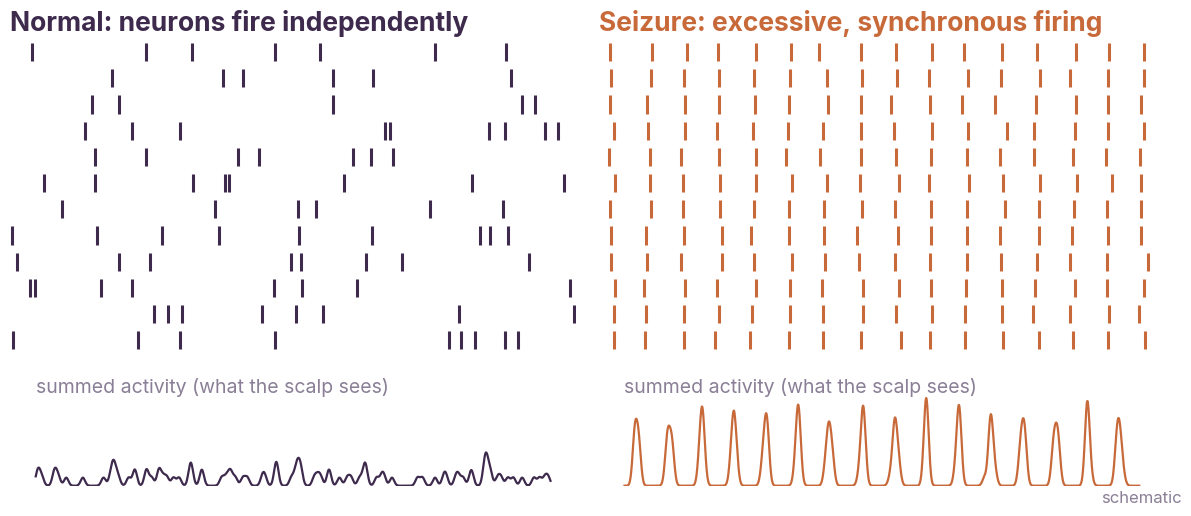

Recreate this plot in Python. (Note: this script raises an exception after producing the figure.)
import numpy as np, matplotlib
matplotlib.use('Agg')
import matplotlib.pyplot as plt
from matplotlib.patches import Ellipse, FancyBboxPatch, Polygon, FancyArrowPatch, Circle
from matplotlib import font_manager as fm
for f in fm.findSystemFonts():
    if 'Inter' in f: fm.fontManager.addfont(f)
plt.rcParams.update({'font.family':'Inter','font.size':15})
OUT='/tmp/claude-0/-home-claude/3a874df3-3a87-50a5-adf3-824bd0eda443/scratchpad/assets/'
P='#3D2A4D'; PA='#8C5AA6'; T='#146F70'; O='#C8693A'; G='#8A7F96'; L='#F3EFF6'; LG='#CFC3DA'
rng=np.random.default_rng(7)

# A: neuron raster normal vs synchronous
fig,axs=plt.subplots(2,2,figsize=(12,5.2),gridspec_kw={'height_ratios':[3,1]},dpi=200)
t=np.linspace(0,2,2000)
for col,(title,sync) in enumerate([('Normal: neurons fire independently',False),('Seizure: excessive, synchronous firing',True)]):
    ax=axs[0,col]; tot=np.zeros_like(t)
    for i in range(12):
        if sync:
            sp=np.concatenate([np.arange(0.05,2,0.125)+rng.normal(0,0.008,16)])
            c=O
        else:
            sp=np.sort(rng.uniform(0,2,rng.integers(5,10))); c=P
        ax.vlines(sp,i+0.15,i+0.85,color=c,lw=2.2)
        for s in sp: tot+=np.exp(-((t-s)/0.012)**2)
    ax.set_xlim(0,2); ax.set_ylim(0,12); ax.axis('off'); ax.set_title(title,fontsize=19,color=(O if sync else P),loc='left',fontweight='bold')
    ax2=axs[1,col]; ax2.plot(t,tot,color=(O if sync else P),lw=1.6); ax2.set_ylim(0,13); ax2.axis('off')
    ax2.text(0,11.5,'summed activity (what the scalp sees)',fontsize=14,color=G)
fig.text(0.995,0.01,'schematic',ha='right',fontsize=12,color=G)
plt.tight_layout(); plt.savefig(OUT+'d_raster.png',transparent=False,facecolor='white'); plt.close()

# B: long recording strip
fig,ax=plt.subplots(figsize=(16,2.2),dpi=200)
n=6000; x=np.arange(n)
for k in range(3):
    y=np.cumsum(rng.normal(0,1,n)); y=y-np.convolve(y,np.ones(200)/200,'same'); y=y/np.std(y)*0.28+k
    ax.plot(x,y,color=LG,lw=0.7)
for s,w in [(1450,25),(4120,18)]:
    ax.axvspan(s,s+w,color=O,alpha=0.95)
for d,xx in enumerate([0,2000,4000]):
    ax.axvline(xx,color=G,lw=1,ls=':'); ax.text(xx+30,2.55,f'Day {d+1}',fontsize=16,color=G)
ax.set_xlim(0,n); ax.set_ylim(-0.6,2.9); ax.axis('off')
plt.tight_layout(pad=0.2); plt.savefig(OUT+'d_strip.png',facecolor='white'); plt.close()

# C: GAE architecture
fig,ax=plt.subplots(figsize=(16,6.6),dpi=200); ax.set_xlim(0,160); ax.set_ylim(0,66); ax.axis('off')
# input graph
cx,cy,r=17,36,13; ang=np.linspace(0,2*np.pi,18,endpoint=False)
pts=np.c_[cx+r*np.cos(ang),cy+r*np.sin(ang)]
pairs=set()
while len(pairs)<30:
    a,b=sorted(rng.choice(18,2,replace=False)); pairs.add((a,b))
for a,b in pairs: ax.plot(*zip(pts[a],pts[b]),color=LG,lw=1.6,zorder=1)
for i,p in enumerate(pts): ax.add_patch(Circle(p,1.5,color=(PA if i==4 else P),zorder=2))
ax.text(cx,17,'Graph of one 4 s window',ha='center',fontsize=17,fontweight='bold',color=P)
ax.text(cx,12.5,'18 channels · 30 strongest edges',ha='center',fontsize=14,color=G)
ax.text(cx,9,'30 features per channel',ha='center',fontsize=14,color=G)
def arrow(x0,y0,x1,y1,c=G): ax.add_patch(FancyArrowPatch((x0,y0),(x1,y1),arrowstyle='-|>',mutation_scale=22,color=c,lw=2.2))
arrow(33,36,40,36)
# encoder trapezoids
ax.add_patch(Polygon([[41,22],[41,50],[53,45],[53,27]],closed=True,color=PA,alpha=0.9))
ax.text(47,36,'Graph\nconv',ha='center',va='center',fontsize=15,color='white',fontweight='bold')
ax.text(47,18.5,'30 → 64',ha='center',fontsize=14,color=P)
ax.add_patch(Polygon([[55,27],[55,45],[66,40.5],[66,31.5]],closed=True,color=PA,alpha=0.75))
ax.text(60.5,36,'Graph\nconv',ha='center',va='center',fontsize=14,color='white',fontweight='bold')
ax.text(60.5,23.5,'64 → 16',ha='center',fontsize=14,color=P)
ax.text(53.5,55,'ENCODER',ha='center',fontsize=15,color=PA,fontweight='bold')
arrow(67,36,72,36)
# latent matrix
Z=rng.random((18,16))
for i in range(18):
    for j in range(16):
        ax.add_patch(plt.Rectangle((73+j*0.95,52-i*1.75),0.95,1.75,color=plt.cm.BuGn(0.25+0.6*Z[i,j]),lw=0))
ax.add_patch(plt.Rectangle((73,52-4*1.75),16*0.95,1.75,fill=False,ec=O,lw=2.6))
ax.text(80.6,57.5,'LATENT  Z',ha='center',fontsize=15,color=T,fontweight='bold')
ax.text(80.6,15.5,'one 16-number code\nper channel',ha='center',fontsize=14,color=T)
ax.text(90.5,45.6,'◀ channel code',fontsize=13,color=O,va='center')
# decoders
arrow(89.5,46,104,52); arrow(89.5,26,104,20)
ax.text(112.5,61,'DECODERS',ha='center',fontsize=15,color=G,fontweight='bold')
ax.add_patch(FancyBboxPatch((104,47),17,10,boxstyle='round,pad=0.4',fc=L,ec=LG,lw=1.5))
ax.text(112.5,52,'Inner product\n$ZZ^{\\top}$',ha='center',va='center',fontsize=14,color=P)
ax.add_patch(FancyBboxPatch((104,15),17,10,boxstyle='round,pad=0.4',fc=L,ec=LG,lw=1.5))
ax.text(112.5,20,'Small MLP\n16 → 32 → 12',ha='center',va='center',fontsize=14,color=P)
arrow(122,52,127,52); arrow(122,20,127,20)
A=rng.random((10,10)); A=(A+A.T)/2
ax.imshow(A,cmap='Purples',extent=(128,138,47,57),zorder=2)
ax.text(139.5,52,'rebuilt\ncoupling',va='center',fontsize=14,color=P)
for k,h in enumerate(rng.random(8)*7+2):
    ax.add_patch(plt.Rectangle((128+k*1.25,15),1.0,h,color=PA))
ax.text(139.5,20,'rebuilt\nfeatures',va='center',fontsize=14,color=P)
ax.add_patch(FancyBboxPatch((100,31),56,10,boxstyle='round,pad=0.4',fc='white',ec=T,lw=1.8))
ax.text(128,36,'Trained on seizure-free windows only:\nloss = coupling error + 0.1 × feature error',ha='center',va='center',fontsize=14,color=T)
ax.set_aspect('auto')
plt.savefig(OUT+'d_gae.png',facecolor='white',bbox_inches='tight',pad_inches=0.15); plt.close()

# D: latent reference schematic
fig,ax=plt.subplots(figsize=(10,7),dpi=200)
m1=rng.multivariate_normal([0,0],[[1,0.3],[0.3,0.6]],260)
m2=rng.multivariate_normal([3.3,2.0],[[0.25,0.05],[0.05,0.2]],60)
ax.scatter(m1[:,0],m1[:,1],s=16,color=P,alpha=0.55,lw=0)
ax.scatter(m2[:,0],m2[:,1],s=22,color=PA,alpha=0.85,lw=0)
ax.add_patch(Ellipse((-0.2,-0.1),5.4,3.6,angle=20,fill=False,ec=G,lw=2.2,ls='--'))
ax.add_patch(Ellipse((1.3,0.85),8.4,5.6,angle=22,fill=False,ec=T,lw=3))
ax.scatter([6.3],[-1.6],s=420,marker='*',color=O,zorder=5)
ax.add_patch(FancyArrowPatch((1.0,0.6),(6.1,-1.5),arrowstyle='-|>',mutation_scale=20,color=O,lw=2,ls='-'))
ax.text(3.6,-2.75,'distance from this\npatient’s normal',fontsize=15,color=O,ha='center')
ax.text(6.3,-1.0,'seizure',fontsize=16,color=O,ha='center',fontweight='bold')
ax.text(6.25,3.3,'high-amplitude\nbut normal state',fontsize=14,color=PA,ha='center')
ax.text(-3.85,-3.15,'normal learned from other patients',fontsize=13,color=G,va='bottom')
ax.text(-3.1,4.2,'reference = this patient’s\nwhole recording',fontsize=15,color=T,fontweight='bold')
ax.set_xlim(-4,7.6); ax.set_ylim(-3.3,5.2); ax.set_xticks([]); ax.set_yticks([])
for s in ax.spines.values(): s.set_color(LG)
ax.set_xlabel('channel code (16 numbers, shown in 2D)',color=G,fontsize=14)
ax.text(7.5,-3.2,'schematic',ha='right',va='bottom',fontsize=12,color=G)
plt.tight_layout(); plt.savefig(OUT+'d_reference.png',facecolor='white'); plt.close()

# E: spatial scales
fig,ax=plt.subplots(figsize=(10,4.6),dpi=200)
v=np.sort(np.abs(rng.normal(0,1.2,18))+np.r_[np.linspace(5,1,9),np.zeros(9)])[::-1]
cols=[LG]*18
for k,c in [(5,O),(8,O),(11,O)]: cols[k]=c
ax.bar(range(1,19),v,color=cols,width=0.75)
for k,lab in [(6,'6th'),(9,'9th'),(12,'12th')]:
    ax.text(k,v[k-1]+0.25,lab,ha='center',fontsize=15,color=O,fontweight='bold',bbox=dict(fc='white',ec='none',pad=1))
ax.axhline(v.mean(),color=T,ls='--',lw=2); ax.text(18.4,v.mean()+0.2,'mean',color=T,fontsize=15,ha='right',fontweight='bold')
ax.set_xticks([1,6,9,12,18]); ax.set_xlabel('channels of one window, ranked by anomaly',fontsize=14,color=G)
ax.set_ylabel('channel anomaly',fontsize=14,color=G)
for s in ['top','right']: ax.spines[s].set_visible(False)
for s in ['left','bottom']: ax.spines[s].set_color(LG)
ax.tick_params(colors=G); ax.text(18.5,v.max(),'schematic',ha='right',va='top',fontsize=12,color=G)
plt.tight_layout(); plt.savefig(OUT+'d_scales.png',facecolor='white'); plt.close()

# F: idea minis
def mini(name,draw):
    fig,ax=plt.subplots(figsize=(3.2,2.2),dpi=200); ax.axis('off'); draw(ax); plt.tight_layout(pad=0.1); plt.savefig(OUT+name,facecolor='white'); plt.close()
def g(ax):
    ang=np.linspace(0,2*np.pi,8,endpoint=False); p=np.c_[np.cos(ang),np.sin(ang)]
    for a,b in [(0,3),(1,5),(2,6),(4,7),(0,5),(3,6),(1,2)]: ax.plot(*zip(p[a],p[b]),color=LG,lw=2)
    ax.scatter(p[:,0],p[:,1],s=160,color=P,zorder=3); ax.scatter([p[2,0]],[p[2,1]],s=160,color=O,zorder=4); ax.set_aspect('equal')
def ae(ax):
    ax.add_patch(Polygon([[0,0],[0,4],[2.2,2.8],[2.2,1.2]],color=PA)); ax.add_patch(Polygon([[2.8,1.2],[2.8,2.8],[5,4],[5,0]],color=LG))
    ax.add_patch(plt.Rectangle((2.25,1.2),0.5,1.6,color=T)); ax.set_xlim(-0.2,5.2); ax.set_ylim(-0.2,4.2)
def cl(ax):
    m=rng.multivariate_normal([0,0],[[1,0.3],[0.3,0.5]],120); ax.scatter(m[:,0],m[:,1],s=10,color=P,alpha=0.6)
    ax.add_patch(Ellipse((0,0),5,3,angle=18,fill=False,ec=T,lw=2.5)); ax.scatter([3.4],[-1.6],marker='*',s=300,color=O); ax.set_xlim(-3,4.2); ax.set_ylim(-2.4,2.4)
def cp(ax):
    t=np.arange(200); y=rng.normal(0,0.25,200); y[80:130]+=2.2; ax.plot(t,y,color=P,lw=1.6)
    for x in [80,130]: ax.axvline(x,color=O,lw=3)
    ax.axvspan(80,130,color=O,alpha=0.12)
for n,f in [('m_graph.png',g),('m_ae.png',ae),('m_ref.png',cl),('m_cpd.png',cp)]: mini(n,f)
print('ok')
